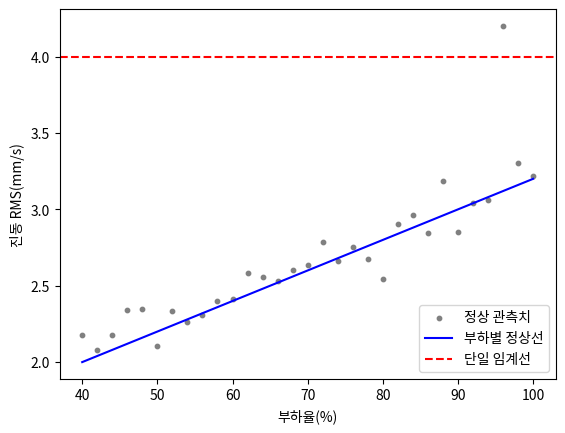

This figure's Python source: (Note: this script raises an exception after producing the figure.)
# [개념] 04-03 이상의 정의와 판정 기준 - 이상 정의의 출발점 / 이상 판정의 세 가지 방식 / 판정 기준의 운영과 검증
import os
import numpy as np
import pandas as pd
import matplotlib
matplotlib.use("Agg")
import matplotlib.pyplot as plt

np.random.seed(0)

# =====================================================================
# [개념] 01. 이상 정의의 출발점
# =====================================================================

# [개념] 이상 정의는 사람의 판단에서 출발 - 데이터는 값만 제공할 뿐, 이상의 경계는 사람이 결정함
#   모델 학습 순서: 이상 정의 -> 라벨 생성 -> 모델 학습 (이상 정의가 가장 먼저)
#   핵심: "대다수와 다름" != "설비 문제" (통계적 이상 전체가 곧 설비 이상은 아님)

# [개념] 이상(Anomaly)과 고장(Failure)은 다른 개념 - 감시 대상은 두 개념의 교집합("열화 진행")
#   이상만 있고 고장은 아닌 예: 신제품 생산, 운전 조건 변경, 센서 오류(-> 설비는 정상)
#   고장만 있고 이상은 아닌 예: 돌발 고장(사전 신호 없음)
#   -> "평소와 다르면서 + 실제 열화가 진행되는" 구간에 감시를 집중해야 함
concept_table = pd.DataFrame({
    "영역": ["이상만(고장 아님)", "이상 ∩ 고장(감시 대상)", "고장만(이상 아님)"],
    "예시": ["신제품 생산·운전 조건 변경·센서 오류", "열화 진행", "돌발 고장(사전 신호 없음)"],
})
print(concept_table.to_string(index=False))

# [개념] 여러 조건으로 나뉘는 "정상" 상태 - 부하 조건(두꺼운/얇은 소재) · 속도 조건(고속/저속) ·
#   가동 상태(대기 중/소재 통과 중)에 따라 정상 범위 자체가 달라짐

# 부하율에 따라 달라지는 정상 범위 + 단일 임계선이 만드는 오탐·미탐을 우리 데이터로 재현
# * 아래 데이터는 "하나의 선이 만드는 오탐과 미탐" 개념을 숫자로 재현한 예시용 데이터이며
#   실제 설비의 진동 실측값은 아님
load_pct = np.arange(40, 101, 2)
normal_vib_by_load = 2.0 + 0.02 * (load_pct - 40)  # 부하가 높을수록 정상 진동값 자체가 커짐
noise = np.random.normal(0, 0.1, len(load_pct))
vib_reading = normal_vib_by_load + noise
load_df = pd.DataFrame({"load_pct": load_pct, "vib_rms": vib_reading, "normal_line": normal_vib_by_load})
load_df.loc[load_df["load_pct"] == 96, "vib_rms"] = 4.2  # 고부하에서도 실제로는 정상 범위인 값(오탐 후보)

single_threshold = 4.0
false_positive = load_df[(load_df["vib_rms"] >= single_threshold) & (load_df["load_pct"] >= 90)]
false_negative_load = 45
degraded_point_vib = 3.3  # 저부하 구간에서 실제로는 열화가 진행 중인 값(정상선보다 높음)
is_false_negative = degraded_point_vib < single_threshold and degraded_point_vib > (2.0 + 0.02 * (false_negative_load - 40))
print(len(false_positive), is_false_negative)
# - 96% 고부하에서는 4.2mm/s가 정상 범위(3.12 안팎) 안인데도 단일 임계선(4.0)을 넘어 "오탐"으로
#   잡힘(false_positive 1건). 반대로 저부하(45%) 구간에서는 정상 범위(2.1 근처)보다 높은
#   3.3이라는 열화 값도 임계선(4.0) 아래라서 "미탐"으로 놓침(is_false_negative=True) - 부하
#   조건을 무시한 단일 수평선이 오탐과 미탐을 동시에 만든다는 슬라이드 개념이 그대로 재현됨

fig, ax = plt.subplots()
ax.scatter(load_df["load_pct"], load_df["vib_rms"], s=10, color="gray", label="정상 관측치")
ax.plot(load_df["load_pct"], load_df["normal_line"], color="blue", label="부하별 정상선")
ax.axhline(single_threshold, color="red", linestyle="--", label="단일 임계선")
ax.set_xlabel("부하율(%)")
ax.set_ylabel("진동 RMS(mm/s)")
ax.legend()
tmp_path = "data/_tmp_load_threshold.png"
fig.savefig(tmp_path)
print(os.path.exists(tmp_path))
os.remove(tmp_path)

# [퀴즈] "부하율 90%에서 진동 4.2mm/s"와 "부하율 45%에서 진동 3.3mm/s" 중 실제로 더 위험한
#   신호는 어느 쪽일까요? 먼저 예상해보세요.
# -> 정답: 부하율 45%에서 진동 3.3mm/s 쪽. 절대값은 더 작지만, 45% 부하에서 정상 범위는
#    2.1 안팎이라 3.3은 정상 대비 훨씬 크게 벗어난 값 - 반면 90% 부하에서 4.2는 정상 범위(3.0
#    안팎)보다 조금 높은 정도. "선의 위치보다 조건 정보"가 중요하다는 개념의 핵심


# =====================================================================
# [개념] 02. 이상 판정의 세 가지 방식
# =====================================================================

# ---- 임계치 ----
# [개념] 임계치 방식이 널리 쓰이는 3가지 이유: 즉시성(지연 없이 판정) · 설명 가능성(값과 기준선
#   비교로 명확한 근거) · 안전 직결(설계 한계 초과 시 즉시 정지)
# [개념] 임계치의 판정 구조 - 열화 시작보다 "늦은" 이상 판정 (기준선 아래 진행 구간은 계속 정상 분류)
# [개념] 임계치의 3가지 한계: 조건 취약(고정선으로 여러 조건 감당 불가 -> 오탐·미탐 동시) /
#   반응 지연(값이 크게 나빠진 뒤에야 반응 -> P-F 곡선의 오른쪽) / 관계 무시(각 신호를 개별
#   판정 -> 관계 변화 탐지 불가)
threshold_type_table = pd.DataFrame({
    "종류": ["설계값", "규격값", "경험값", "통계값"],
    "초과_의미": ["파손과 사고 위험", "장기 수명 단축", "과거 사례 재발", "설비 고유 기준 이탈"],
    "실무_용도": ["즉시 정지", "상태 등급 보고", "참조 기준", "조기 경보"],
})
print(threshold_type_table.to_string(index=False))

# ---- 추세 이탈 ----
# [개념] 추세 이탈로 바뀌는 관점: "절대 크기"에서 "평소 대비 변화"로 이동
#   질문 변화: "지금 값이 큰가" -> "평소보다 얼마나 큰가" (편차·기울기·도달 예상 시점으로 P점을 앞당김)

# 임계치 방식 vs 추세 이탈 방식의 검출 시점 차이를 우리 열화 시계열로 직접 비교
# * 아래 시계열은 04-01 P-F 곡선 데모와 같은 방식으로 재현한 예시용 데이터이며 실제 측정값은 아님
days = np.arange(0, 121)
flat_days = 40
elapsed = np.maximum(days - flat_days, 0)
vib = np.where(days <= flat_days, 2.0, 2.0 + 0.045 * elapsed ** 1.15) + np.random.normal(0, 0.08, len(days))
trend_df = pd.DataFrame({"day": days, "vib_rms": vib})

baseline_mean = trend_df.loc[trend_df["day"] <= flat_days, "vib_rms"].mean()
baseline_std = trend_df.loc[trend_df["day"] <= flat_days, "vib_rms"].std()
trend_threshold = baseline_mean + 3 * baseline_std  # 평소(기준선) 대비 +3표준편차를 벗어나면 추세 이탈로 판정
fixed_threshold = 4.5  # 절대 크기 기준의 고정 임계치

trend_hit = trend_df.index[trend_df["vib_rms"] >= trend_threshold]
fixed_hit = trend_df.index[trend_df["vib_rms"] >= fixed_threshold]
trend_detect_day = int(trend_hit[0]) if len(trend_hit) else None
fixed_detect_day = int(fixed_hit[0]) if len(fixed_hit) else None
gap_days = fixed_detect_day - trend_detect_day
print(round(trend_threshold, 3), trend_detect_day, fixed_detect_day, gap_days)
# - 추세 이탈(기준선 평균+3표준편차)은 임계치(고정 4.5)보다 더 이른 날에 이상을 검출함 - 두
#   방식의 검출 시점 차이(gap_days)만큼 대응 시간을 더 확보할 수 있다는 것이 숫자로 확인됨.
#   단, "도달 예상 시점"은 현재 추세가 계속 유지된다는 가정에 의존한다는 한계도 함께 기억해야 함

# [개념] 기준선 설정의 3가지 문제: 이미 열화된 기간(기준선이 높게 잡힘) / 특이 운전 혼입(과도한
#   변동 폭) / 기간 부족(계절 변동 누락) - 대응: 정비 이력 확인, 생산 실적 확인 후 구간 제외, 동일
#   기종 데이터 참조
# [개념] 추세 이탈의 3가지 한계: 기준선 의존(기준선 오류가 전체 판정에 확산) / 급변형 취약(평탄
#   뒤 급변하는 피로형에 늦게 반응) / 관계 미반영(개별 추세에 집중, 신호 간 관계는 못 봄)

# [강사님께 질문하기] 그럼 항상 추세 이탈 방식이 임계치 방식보다 더 좋은 건가요?
# -> 답변: 아니요. 임계치는 반응이 늦지만 "왜 이상인지"가 누구에게나 명확하고 안전 정지처럼
#    즉시성이 중요한 곳에는 꼭 필요함. 추세 이탈은 더 일찍 잡아내지만 기준선을 잘못 잡으면
#    전체가 틀어지고, 피로형처럼 평탄하다가 갑자기 튀는 신호에는 오히려 약함 - 그래서 이 강의는
#    "경쟁 관계가 아니라 겹쳐 쓰는 감시 층"이라고 설명함

# ---- 패턴 변화 ----
# [개념] 패턴 변화를 보는 두 갈래: 신호 간 관계(비율·예측 잔차로 정상 관계 이탈 측정) / 시간적
#   모양(기동 곡선·동작 파형·하루 변화 패턴의 형태 비교)

# "값은 정상인데 관계가 깨진 상태"를 우리 데이터로 재현 - 부하율과 전류가 정상적으로는 함께
# 움직이지만, 한 시점만 부하 대비 전류가 과도하게 높음
load_pct2 = np.arange(40, 101, 2)
normal_current = 100 + 0.9 * (load_pct2 - 40) + np.random.normal(0, 3, len(load_pct2))
current_df = pd.DataFrame({"load_pct": load_pct2, "current_A": normal_current})
anomaly_idx = 15  # 부하율 70% 지점
current_df.loc[anomaly_idx, "current_A"] = 175  # 같은 부하에서 정상 범위(약 130~140)를 크게 벗어난 값
expected_at_same_load = round(float(current_df.loc[current_df.index != anomaly_idx, "current_A"]
                                     [(current_df["load_pct"] >= 65) & (current_df["load_pct"] <= 75)].mean()), 1)
observed = float(current_df.loc[anomaly_idx, "current_A"])
print(expected_at_same_load, observed, round(observed - expected_at_same_load, 1))
# - 부하율 70% 근처의 다른 정상점 평균 전류(expected_at_same_load)보다 관측값(175A)이 훨씬 큼
#   - 전류값 자체(175A)만 보면 설비 정격 범위 안일 수 있어 임계치로는 못 잡지만, "이 부하에서는
#   이 정도 전류가 나오면 안 된다"는 관계 기준으로 보면 뚜렷한 이상으로 잡힘("값은 정상, 관계는
#   비정상")

# [개념] 이상 판정 - 계층적 감시: 패턴 변화가 가장 이른 반응(대신 설명 난도 높음) / 세 방식은
#   경쟁 관계가 아니라 겹쳐 쓰는 감시 층(아래층은 안전 보호, 위층은 조기 경보)

# [개념] 열화 유형별 감시 대상과 방식
degradation_monitor_table = pd.DataFrame({
    "열화_유형": ["마모", "피로", "부식"],
    "감시_대상": ["조건 보정한 원본 값", "변동성 지표", "환경 대비 예측 잔차"],
    "정의_방식": ["추세 이탈", "변동성의 추세 이탈", "패턴 변화"],
})
print(degradation_monitor_table.to_string(index=False))

# [개념] 회복형 두 유형의 감시 대상 - 원본 값보다 "열화 모양을 드러내는 관계·파생 변수"를 우선함
recovery_monitor_table = pd.DataFrame({
    "열화_유형": ["윤활 불량", "누유"],
    "감시_대상": ["유온과 진동의 관계", "보충 간격·압력 하강률"],
    "정의_방식": ["패턴 변화", "파생 변수의 추세 이탈"],
})
print(recovery_monitor_table.to_string(index=False))


# =====================================================================
# [개념] 03. 판정 기준의 운영과 검증
# =====================================================================

# [개념] 신호 변화의 4가지 원인 - 이상 정의가 진짜로 찾아야 할 것은 "설비 열화"뿐, 나머지 세
#   원인은 걸러내야 함
signal_change_cause_table = pd.DataFrame({
    "원인": ["설비 열화", "운전 조건 변화", "센서 문제", "데이터 처리 문제"],
    "대표_변화": ["이상 정의가 찾아야 할 핵심 대상", "부하·제품·속도 변경",
              "드리프트·고착·단선·스파이크", "통신 끊김·시각 동기 오류·집계 변경"],
})
print(signal_change_cause_table.to_string(index=False))

# [개념] 정상 구간을 잘라내는 4단계 - 이 순서를 지키지 않으면 "설비 열화가 아닌 변화"까지
#   기준선에 섞여 들어감
#   Step1 가동 구간(정지 시간 제외) -> Step2 과도 구간(기동 직후·정지 직전 제외) ->
#   Step3 이상 이력(고장·알람 주변 제외) -> Step4 정비 직후(이력에 따라 포함 여부 판단)

# 4단계 필터링을 우리 예시 운전 로그에 그대로 적용
# * 아래 로그는 "정상 구간을 잘라내는 4단계" 개념을 숫자로 재현한 예시용 데이터이며 실제 운전
#   기록이 아님
minute = np.arange(0, 30)
run_flag = np.array([0, 0, 1, 1, 1, 1, 1, 1, 1, 1, 1, 1, 1, 1, 1, 1, 1, 1, 1, 1, 1, 1, 1, 1, 0, 0, 1, 1, 1, 1])
has_alarm = np.zeros(30, dtype=bool)
has_alarm[13] = True  # 13분 지점에서 알람 발생
after_maintenance = np.zeros(30, dtype=bool)
after_maintenance[26:28] = True  # 24~25분 정지 후 정비, 26~27분은 정비 직후 시운전 구간
log_df = pd.DataFrame({"minute": minute, "run_flag": run_flag, "has_alarm": has_alarm, "after_maintenance": after_maintenance})

step1 = log_df[log_df["run_flag"] == 1].copy()
transient_minutes = set()
for m in minute[1:]:
    if run_flag[m] != run_flag[m - 1]:
        transient_minutes.update([m, m + 1])  # 상태가 바뀐 시점의 앞뒤 1분을 "과도 구간"으로 취급
step2 = step1[~step1["minute"].isin(transient_minutes)]
alarm_minutes = set(log_df.loc[log_df["has_alarm"], "minute"])
alarm_window = set()
for m in alarm_minutes:
    alarm_window.update(range(m - 1, m + 2))
step3 = step2[~step2["minute"].isin(alarm_window)]
step4 = step3[~step3["minute"].isin(log_df.loc[log_df["after_maintenance"], "minute"])]
print(len(log_df), len(step1), len(step2), len(step3), len(step4))
# - 전체 30분 중 정지 구간을 빼면(Step1) 남는 게 26분, 과도 구간(상태 전환 앞뒤)까지 빼면 더
#   줄고, 알람 주변(Step3)과 정비 직후(Step4)까지 차례로 걸러내면 최종적으로 "순수 정상
#   운전" 구간만 남음 - 각 단계를 거칠 때마다 남는 행 수가 줄어드는 것이 그대로 확인됨

# [개념] 경보 3단계와 조치
alarm_table = pd.DataFrame({
    "단계": ["주의", "경고", "정지"],
    "기준_산정": ["추세 이탈 감지", "규격 상한과 통계 기준 중 낮은 값", "설계값 또는 규격 위험 구역"],
    "조치와_담당": ["감시 강화 · 데이터 담당", "정비 계획 · 정비 담당", "즉시 정지 · 운전 담당"],
})
print(alarm_table.to_string(index=False))


def judge_alarm_level(value, design_limit, spec_limit, stat_limit):
    """경보 3단계 기준을 그대로 코드화한 재사용 가능한 판정 함수"""
    warn_limit = min(spec_limit, stat_limit)
    if value >= design_limit or value >= spec_limit:
        return "정지"
    if value >= warn_limit:
        return "경고"
    stat_trend_limit = stat_limit * 0.85  # 통계 기준의 85% 지점부터 "추세 이탈 감지"로 간주
    if value >= stat_trend_limit:
        return "주의"
    return "정상"


# 우리 예시 설비 값 몇 개에 판정 함수를 적용해 검증
sample_readings = pd.DataFrame({
    "측정값": [3.0, 4.9, 6.3, 8.5],
    "판정": [judge_alarm_level(v, design_limit=9.0, spec_limit=7.0, stat_limit=5.5) for v in [3.0, 4.9, 6.3, 8.5]],
})
print(sample_readings.to_string(index=False))
# - 3.0(정상 범위) -> "정상", 4.9(통계 기준 5.5의 85%인 4.675 이상) -> "주의", 6.3(경고
#   기준인 min(7.0, 5.5)=5.5 이상) -> "경고", 8.5(설계값 9.0에는 못 미치지만 규격값 7.0을
#   넘음) -> "정지"로 판정됨 - 경보 3단계 조건이 실제로 값에 따라 올바르게 갈리는 것이 확인됨

# [개념] 이상 판정을 라벨로 만드는 두 방법: 이력 기반(정비 이력의 고장 시점 기준으로 선행 구간을
#   이상으로 표시) / 규칙 기반(정의한 이상 규칙을 전체 데이터에 적용해 라벨 자동 생성 - 타당성
#   검증을 먼저 요구)
# [개념] 판정 기준은 실제 이력으로 검증 - 정의(열화 유형 확정 -> 감시 대상 선정 -> 이상 정의
#   결정) -> 생성(규칙 적용 라벨 생성) -> 검증(정비 이력과 대조) -> 겹침 부족 시 이상 정의로
#   되돌아가 수정하는 반복(폐쇄형 흐름)

# [강사님께 질문하기] "규칙 기반 라벨은 타당성 검증을 먼저 요구한다"는 게 정확히 무슨 뜻인가요?
# -> 답변: 규칙(예: "3표준편차 초과면 이상")을 정하고 그걸로 전체 데이터에 자동으로 라벨을
#    붙이기 전에, 그 규칙이 실제 정비 이력과 얼마나 겹치는지부터 확인해야 한다는 뜻 - 검증 없이
#    규칙을 바로 전체에 적용하면, 규칙 자체가 틀렸을 때 그 오류가 라벨 전체에 그대로 퍼짐(위
#    "정의·생성·검증의 반복" 흐름도 참고)

# [개념] 핵심 체크포인트 - 정상 조건(동일 부하·속도·가동 상태에서 비교) / 감시 대상(원본 값·
#   변동성·파생 변수·신호 관계를 구분) / P-F 위치(필요한 대응 시간을 확보하도록 검출 위치 선택) /
#   검증(정비 이력과 과거 사례로 오탐·누락 확인)
checkpoint_table = pd.DataFrame({
    "관점": ["정상 조건", "감시 대상", "P-F 위치", "검증"],
    "핵심_기준": [
        "동일한 부하·속도·가동 상태에서 비교",
        "원본 값·변동성·파생 변수·신호 관계를 구분",
        "필요한 대응 시간을 확보하도록 검출 위치를 선택",
        "정비 이력과 과거 사례로 오탐과 누락을 확인",
    ],
})
print(checkpoint_table.to_string(index=False))
